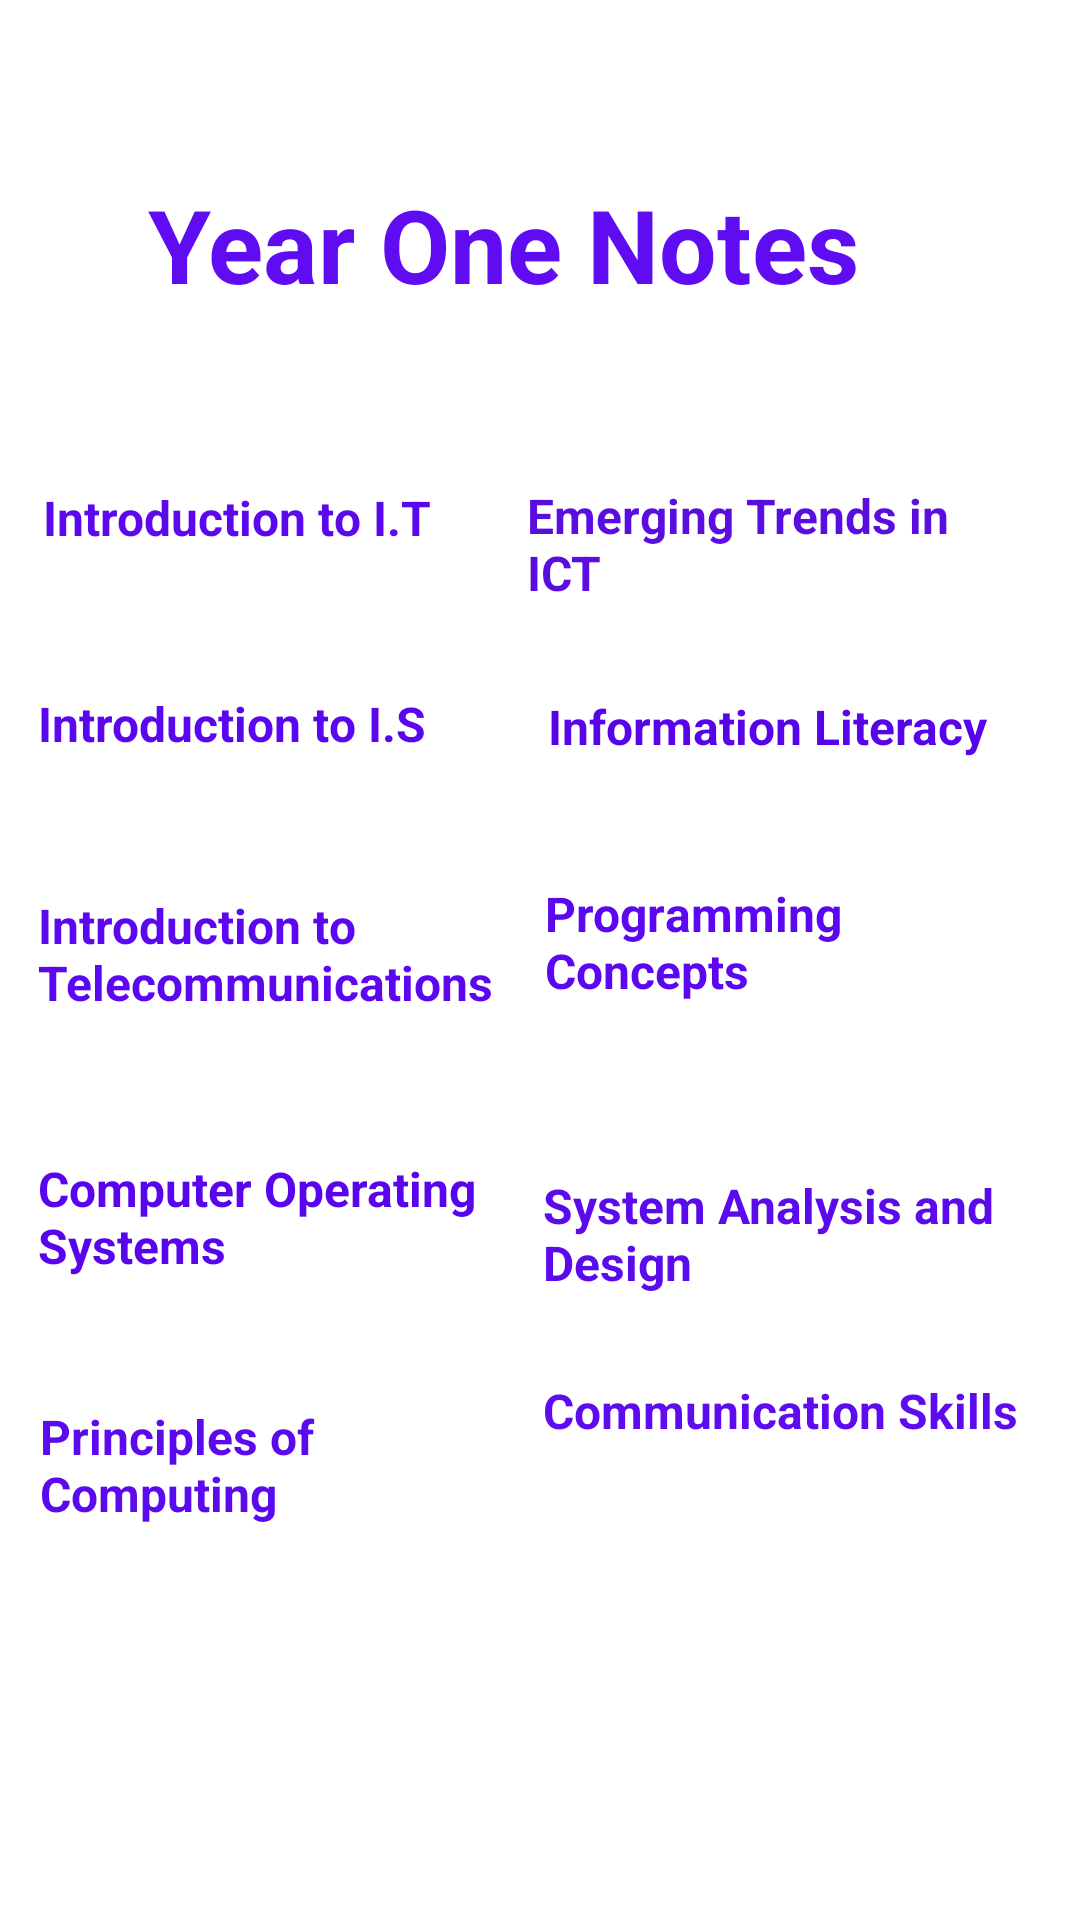

The Android layout XML behind this screen, and the referenced resources:
<!-- AndroidManifest.xml: application theme Theme.LMSLearning -->
<!-- res/layout/activity_year_one_notes.xml -->
<?xml version="1.0" encoding="utf-8"?>
<androidx.constraintlayout.widget.ConstraintLayout xmlns:android="http://schemas.android.com/apk/res/android"
    xmlns:app="http://schemas.android.com/apk/res-auto"
    xmlns:tools="http://schemas.android.com/tools"
    android:layout_width="match_parent"
    android:layout_height="match_parent"
    tools:context=".YearOneNotesActivity">

    <TextView
        android:id="@+id/textView5"
        android:layout_width="267dp"
        android:layout_height="54dp"
        android:text="Year One Notes"
        android:textAlignment="center"
        android:textColor="#5F0CF3"
        android:textSize="34sp"
        android:textStyle="bold"
        app:layout_constraintBottom_toBottomOf="parent"
        app:layout_constraintEnd_toEndOf="parent"
        app:layout_constraintHorizontal_bias="0.368"
        app:layout_constraintStart_toStartOf="parent"
        app:layout_constraintTop_toTopOf="parent"
        app:layout_constraintVertical_bias="0.1" />

    <TextView
        android:id="@+id/textView7"
        android:layout_width="162dp"
        android:layout_height="46dp"
        android:text="Introduction to I.T"
        android:textAlignment="gravity"
        android:textColor="#5B09EC"
        android:textSize="16sp"
        android:textStyle="bold"
        app:layout_constraintBottom_toBottomOf="parent"
        app:layout_constraintEnd_toEndOf="parent"
        app:layout_constraintHorizontal_bias="0.072"
        app:layout_constraintStart_toStartOf="parent"
        app:layout_constraintTop_toTopOf="parent"
        app:layout_constraintVertical_bias="0.272" />

    <TextView
        android:id="@+id/textView8"
        android:layout_width="166dp"
        android:layout_height="48dp"
        android:text="Emerging Trends in ICT"
        android:textColor="#590DDF"
        android:textSize="16sp"
        android:textStyle="bold"
        app:layout_constraintBottom_toBottomOf="parent"
        app:layout_constraintEnd_toEndOf="parent"
        app:layout_constraintHorizontal_bias="0.906"
        app:layout_constraintStart_toStartOf="parent"
        app:layout_constraintTop_toTopOf="parent"
        app:layout_constraintVertical_bias="0.272" />

    <TextView
        android:id="@+id/textView9"
        android:layout_width="159dp"
        android:layout_height="43dp"
        android:text="Introduction to I.S"
        android:textColor="#5A06EF"
        android:textSize="16sp"
        android:textStyle="bold"
        app:layout_constraintBottom_toBottomOf="parent"
        app:layout_constraintEnd_toEndOf="parent"
        app:layout_constraintHorizontal_bias="0.063"
        app:layout_constraintStart_toStartOf="parent"
        app:layout_constraintTop_toTopOf="parent"
        app:layout_constraintVertical_bias="0.386" />

    <TextView
        android:id="@+id/textView10"
        android:layout_width="159dp"
        android:layout_height="42dp"
        android:text="Information Literacy"
        android:textColor="#5704EA"
        android:textSize="16sp"
        android:textStyle="bold"
        app:layout_constraintBottom_toBottomOf="parent"
        app:layout_constraintEnd_toEndOf="parent"
        app:layout_constraintHorizontal_bias="0.908"
        app:layout_constraintStart_toStartOf="parent"
        app:layout_constraintTop_toTopOf="parent"
        app:layout_constraintVertical_bias="0.387" />

    <TextView
        android:id="@+id/textView11"
        android:layout_width="162dp"
        android:layout_height="45dp"
        android:text="Introduction to Telecommunications"
        android:textColor="#5B07EF"
        android:textSize="16sp"
        android:textStyle="bold"
        app:layout_constraintBottom_toBottomOf="parent"
        app:layout_constraintEnd_toEndOf="parent"
        app:layout_constraintHorizontal_bias="0.064"
        app:layout_constraintStart_toStartOf="parent"
        app:layout_constraintTop_toTopOf="parent" />

    <TextView
        android:id="@+id/textView12"
        android:layout_width="163dp"
        android:layout_height="49dp"
        android:text="Programming Concepts"
        android:textColor="#5B07EF"
        android:textSize="16sp"
        android:textStyle="bold"
        app:layout_constraintBottom_toBottomOf="parent"
        app:layout_constraintEnd_toEndOf="parent"
        app:layout_constraintHorizontal_bias="0.923"
        app:layout_constraintStart_toStartOf="parent"
        app:layout_constraintTop_toTopOf="parent"
        app:layout_constraintVertical_bias="0.497" />

    <TextView
        android:id="@+id/textView13"
        android:layout_width="164dp"
        android:layout_height="48dp"
        android:text="Computer Operating Systems"
        android:textColor="#5804ED"
        android:textSize="16sp"
        android:textStyle="bold"
        app:layout_constraintBottom_toBottomOf="parent"
        app:layout_constraintEnd_toEndOf="parent"
        app:layout_constraintHorizontal_bias="0.064"
        app:layout_constraintStart_toStartOf="parent"
        app:layout_constraintTop_toTopOf="parent"
        app:layout_constraintVertical_bias="0.651" />

    <TextView
        android:id="@+id/textView14"
        android:layout_width="167dp"
        android:layout_height="42dp"
        android:text="System Analysis and Design"
        android:textColor="#5B0AEC"
        android:textSize="16sp"
        android:textStyle="bold"
        app:layout_constraintBottom_toBottomOf="parent"
        app:layout_constraintEnd_toEndOf="parent"
        app:layout_constraintHorizontal_bias="0.938"
        app:layout_constraintStart_toStartOf="parent"
        app:layout_constraintTop_toTopOf="parent"
        app:layout_constraintVertical_bias="0.654" />

    <TextView
        android:id="@+id/textView15"
        android:layout_width="165dp"
        android:layout_height="40dp"
        android:text="Principles of Computing"
        android:textColor="#5B09ED"
        android:textSize="16sp"
        android:textStyle="bold"
        app:layout_constraintBottom_toBottomOf="parent"
        app:layout_constraintEnd_toEndOf="parent"
        app:layout_constraintHorizontal_bias="0.069"
        app:layout_constraintStart_toStartOf="parent"
        app:layout_constraintTop_toTopOf="parent"
        app:layout_constraintVertical_bias="0.78" />

    <TextView
        android:id="@+id/textView16"
        android:layout_width="168dp"
        android:layout_height="49dp"
        android:text="Communication Skills"
        android:textColor="#5E0CEF"
        android:textSize="16sp"
        android:textStyle="bold"
        app:layout_constraintBottom_toBottomOf="parent"
        app:layout_constraintEnd_toEndOf="parent"
        app:layout_constraintHorizontal_bias="0.942"
        app:layout_constraintStart_toStartOf="parent"
        app:layout_constraintTop_toTopOf="parent"
        app:layout_constraintVertical_bias="0.777" />
</androidx.constraintlayout.widget.ConstraintLayout>
<!-- resources referenced by this layout -->
<resources>
  <style name="Theme.LMSLearning" parent="Theme.MaterialComponents.DayNight.DarkActionBar">
          
          <item name="colorPrimary">@color/purple_500</item>
          <item name="colorPrimaryVariant">@color/purple_700</item>
          <item name="colorOnPrimary">@color/white</item>
          
          <item name="colorSecondary">@color/teal_200</item>
          <item name="colorSecondaryVariant">@color/teal_700</item>
          <item name="colorOnSecondary">@color/black</item>
          
          <item name="android:statusBarColor">?attr/colorPrimaryVariant</item>
          
      </style>
  <!-- not gathered from this repository: default colours our renderer supplied (Android Studio template values) -->
  <color name="purple_500">#FF6200EE</color>
  <color name="purple_700">#FF3700B3</color>
  <color name="teal_200">#FF03DAC5</color>
  <color name="teal_700">#FF018786</color>
  <color name="black">#FF000000</color>
  <color name="white">#FFFFFFFF</color>
</resources>
